Photos from the image-classification dataset "data" in the GitHub repository arata-toya/pai-final-patrol. Its 3 classes are: crack, normal, stain.

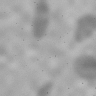
Label: stain

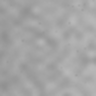
Label: normal

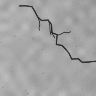
Label: crack

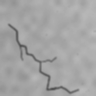
Label: crack

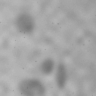
Label: stain

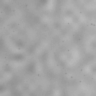
Label: normal
